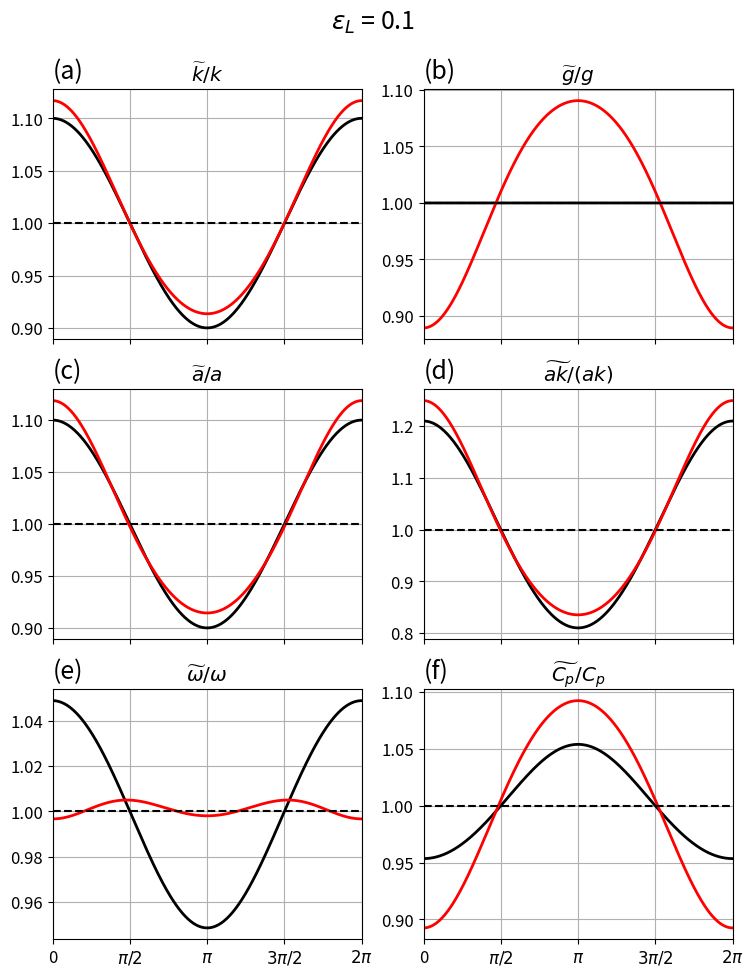

Reproduce this figure in Python. (Note: this script raises an exception after producing the figure.)
import matplotlib.pyplot as plt
import numpy as np
import matplotlib

matplotlib.rc("font", size=12)


def elevation_linear(a: float, phase: float) -> float:
    return a * np.cos(phase)


def elevation_stokes(a: float, k: float, phase: float) -> float:
    term1 = np.cos(phase)
    term2 = 0.5 * a * k * np.cos(2 * phase)
    term3 = (a * k) ** 2 * (3 / 8 * np.cos(3 * phase) - 1 / 16 * np.cos(phase))
    return a * (term1 + term2 + term3)


def gravity_linear(
    a: float,
    k: float,
    phase: float,
    g0: float,
) -> float:
    """Gravitational acceleration at the surface of a linear wave.
    """
    eta = elevation_linear(a, phase)
    return g0 * (1 - a * k * np.exp(k * eta) * (np.cos(phase) - a * k * np.sin(phase) ** 2))


def gravity_stokes(
    a: float, k: float, phase: float, g0: float
) -> float:
    """Gravitational acceleration at the surface of a Stokes wave.
    """
    eta = elevation_stokes(a, k, phase)
    res = g0 * (1 - a * k
        * (np.cos(phase) - a * k * np.sin(phase)
            * (
                (1 - 1 / 16 * (a * k) ** 2) * np.sin(phase)
                + a * k * np.sin(2 * phase)
                + 9 / 8 * (a * k) ** 2 * np.sin(3 * phase)
            )
        ) * np.exp(k * eta)
    )
    return res



def plot_analytical_solutions(a_L: float):

    phase = np.arange(0, 2 * np.pi + 1e-4, 1e-4)
    k_L = 1
    ak_L = a_L * k_L

    k_lhs = 1 + ak_L * np.cos(phase)
    k_modulation = np.exp(ak_L * np.cos(phase) * np.exp(ak_L * np.cos(phase)))

    g_modulation = gravity_linear(a_L, k_L, phase, 1)
    #g_modulation_stokes = gravity_stokes(a_L, k_L, phase, 1)

    N_modulation = k_modulation
    a_modulation = g_modulation**(-0.25) * k_modulation**0.25 * N_modulation**0.5
    a_lhs = k_lhs

    omega_lhs = np.sqrt(k_lhs)
    omega_modulation = np.sqrt(g_modulation * k_modulation)

    Cp_lhs = omega_lhs / k_lhs
    Cp_modulation = omega_modulation / k_modulation


    fig = plt.figure(figsize=(8, 10))
    axes = [
        plt.subplot2grid((3, 2), (0, 0)),
        plt.subplot2grid((3, 2), (0, 1)),
        plt.subplot2grid((3, 2), (1, 0)),
        plt.subplot2grid((3, 2), (1, 1)),
        plt.subplot2grid((3, 2), (2, 0)),
        plt.subplot2grid((3, 2), (2, 1)),
    ]

    axes[0].plot(phase, k_lhs, "k-", lw=2, label="L-H&S")
    axes[0].plot(phase, k_modulation, "r-", lw=2, label="This paper")

    axes[1].plot(phase, np.ones(phase.shape), "k-", lw=2)
    axes[1].plot(phase, g_modulation, "r-", lw=2)

    axes[2].plot(phase, a_lhs, "k-", lw=2)
    axes[2].plot(phase, a_modulation, "r-", lw=2)

    axes[3].plot(phase, a_lhs * k_lhs, "k-", lw=2)
    axes[3].plot(phase, a_modulation * k_modulation, "r-", lw=2)

    axes[4].plot(phase, omega_lhs, "k-", lw=2)
    axes[4].plot(phase, omega_modulation, "r-", lw=2)

    axes[5].plot(phase, Cp_lhs, "k-", lw=2)
    axes[5].plot(phase, Cp_modulation, "r-", lw=2)

    for ax in axes:
        ax.grid()
        ax.plot([0, 2 * np.pi], [1, 1], "k--")
        ax.set_xlim(0, 2 * np.pi)
        ax.set_xticks(np.arange(0, 2.5 * np.pi, 0.5 * np.pi))
        ax.set_xticklabels([])

    for ax in axes[-2:]:
        ax.set_xticklabels(["0", r"$\pi/2$", r"$\pi$", r"$3\pi/2$", r"$2\pi$"])

    axes[0].set_title(r"$\widetilde{k}/k$")
    axes[1].set_title(r"$\widetilde{g}/g$")
    axes[2].set_title(r"$\widetilde{a}/a$")
    axes[3].set_title(r"$\widetilde{ak}/(ak)$")
    axes[4].set_title(r"$\widetilde{\omega}/\omega$")
    axes[5].set_title(r"$\widetilde{C_p}/C_p$")

    for n, ax in enumerate(axes):
        ax.text(
            0, 1.02, f"({chr(97 + n)})", ha="left", va="bottom", transform=ax.transAxes, fontsize=18
        )

    fig.suptitle(r"$\varepsilon_L$" + f" = {a_L * k_L}", fontsize=18)

    plt.subplots_adjust(left=0.1, right=0.95, top=0.9, bottom=0.05)
    plt.savefig(f"../figures/fig_analytical_solutions_ak{a_L * k_L}.png", dpi=200)
    plt.close(fig)


if __name__ == "__main__":
    plot_analytical_solutions(0.1)
    plot_analytical_solutions(0.2)
    #plot_analytical_solutions(0.3)
    plot_analytical_solutions(0.4)